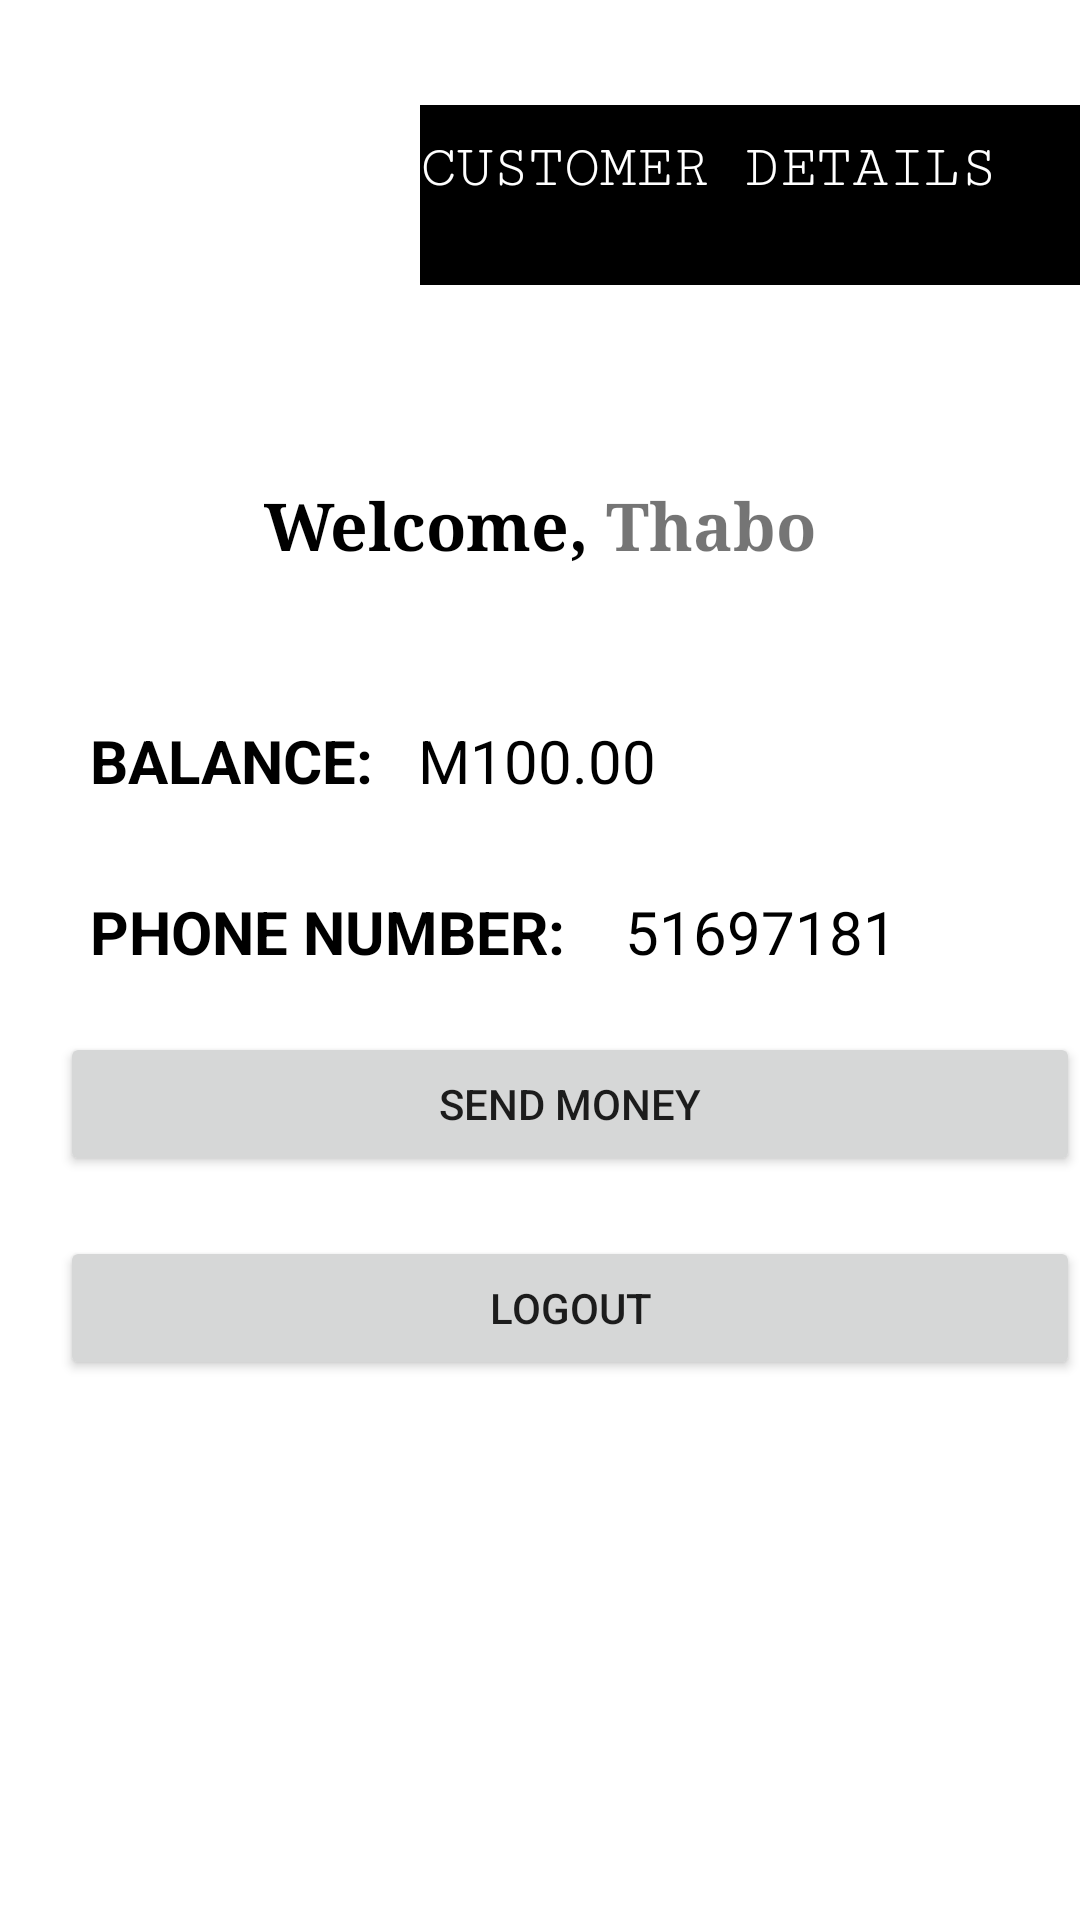

Produce the Android XML layout that renders to this screen, including the resource entries it uses.
<!-- AndroidManifest.xml: application theme Theme.MPESA -->
<!-- res/layout/activity_profile.xml -->
<?xml version="1.0" encoding="utf-8"?>
<ScrollView xmlns:android="http://schemas.android.com/apk/res/android"
    xmlns:app="http://schemas.android.com/apk/res-auto"
    xmlns:tools="http://schemas.android.com/tools"
    android:layout_width="match_parent"
    android:layout_height="match_parent"
    tools:context=".profile">

    <LinearLayout
        android:layout_width="match_parent"
        android:orientation="vertical"
        android:layout_height="wrap_content">
        <LinearLayout
            android:layout_width="match_parent"

            android:orientation="horizontal"
            android:layout_height="wrap_content">

            <ImageView
                android:layout_width="140dp"
                android:layout_marginTop="10dp"
                android:layout_marginStart="10dp"
                android:padding="0dp"
                android:layout_marginLeft="0dp"
                android:layout_marginEnd="10dp"
                android:layout_marginRight="0dp"
                android:src="@drawable/mpesalogo"
                android:layout_height="105dp">

            </ImageView>
            <TextView
                android:layout_width="match_parent"
                android:text="CUSTOMER DETAILS"
                android:textSize="20dp"
                android:paddingStart="10dp"
                android:paddingLeft="0dp"
                android:layout_marginEnd="10dp"
                android:layout_marginRight="0dp"
                android:paddingTop="10dp"
                android:background="@color/black"
                android:layout_marginTop="35dp"
                android:fontFamily="serif-monospace"
                android:textColor="@color/white"
                android:layout_height="60dp">

            </TextView>


        </LinearLayout>

        <LinearLayout
            android:layout_marginTop="45dp"
            android:layout_width="match_parent"
            android:layout_height="wrap_content"
            android:orientation="horizontal"
            android:gravity="center">

            <TextView
                android:layout_width="wrap_content"
                android:textColor="@color/black"
                android:textSize="22sp"
                android:fontFamily="serif"
                android:text="Welcome, "
                android:textStyle="bold"

                android:layout_height="wrap_content">

            </TextView>

            <TextView
                android:layout_width="wrap_content"
                android:text="Thabo"
                android:textSize="22sp"
                android:fontFamily="serif"
                android:textStyle="bold"
                android:id="@+id/name"
                android:layout_height="wrap_content">

            </TextView>
        </LinearLayout>


        <LinearLayout
            android:layout_width="match_parent"
            android:orientation="vertical"
            android:layout_marginTop="50dp"
            android:layout_height="wrap_content">



            <LinearLayout
                android:layout_width="match_parent"
                android:layout_height="wrap_content"
                android:orientation="horizontal"
                android:layout_marginRight="30dp"
                android:layout_marginLeft="30dp">

                <TextView
                    android:layout_width="wrap_content"
                    android:text="BALANCE:"
                    android:textColor="@color/black"
                    android:textSize="20dp"
                    android:textStyle="bold"
                    android:id="@+id/balance"
                    android:layout_height="wrap_content">

                </TextView>
                <TextView
                    android:layout_width="wrap_content"

                    android:text="M100.00"
                    android:textColor="@color/black"
                    android:textSize="20dp"
                    android:layout_marginLeft="15dp"
                    android:id="@+id/balanciaga"
                    android:layout_height="wrap_content">

                </TextView>
            </LinearLayout>

            <LinearLayout
                android:layout_width="match_parent"
                android:layout_height="wrap_content"
                android:orientation="horizontal"
                android:layout_marginLeft="30dp"
                android:layout_marginRight="30dp"
                android:layout_marginTop="30dp">
                <TextView
                    android:layout_width="wrap_content"
                    android:textColor="@color/black"
                    android:textSize="20dp"
                    android:text="PHONE NUMBER: "
                    android:textStyle="bold"

                    android:id="@+id/fono"
                    android:layout_height="wrap_content">
                </TextView>

                <TextView
                    android:layout_width="wrap_content"
                    android:textColor="@color/black"
                    android:textSize="20dp"
                    android:text="51697181"
                    android:layout_marginLeft="15dp"
                    android:id="@+id/phone"
                    android:layout_height="wrap_content">

                </TextView>

            </LinearLayout>
            <Button
                android:layout_width="match_parent"
                android:layout_marginEnd="20dp"
                android:layout_marginRight="0dp"
                android:layout_marginStart="20dp"
                android:text="Send Money"
                android:id="@+id/detail2"
                android:layout_marginTop="20dp"
                android:layout_height="wrap_content">

            </Button>

            <Button
                android:layout_width="match_parent"
                android:layout_marginEnd="20dp"
                android:layout_marginRight="0dp"
                android:layout_marginStart="20dp"
                android:text="Logout"
                android:id="@+id/logout"
                android:layout_marginTop="20dp"
                android:layout_height="wrap_content">

            </Button>

        </LinearLayout>

    </LinearLayout>



</ScrollView>
<!-- resources referenced by this layout -->
<resources>
  <style name="Theme.MPESA" parent="Theme.MaterialComponents.DayNight.DarkActionBar">
          
          <item name="colorPrimary">@color/purple_500</item>
          <item name="colorPrimaryVariant">@color/purple_700</item>
          <item name="colorOnPrimary">@color/white</item>
          
          <item name="colorSecondary">@color/teal_200</item>
          <item name="colorSecondaryVariant">@color/teal_700</item>
          <item name="colorOnSecondary">@color/black</item>
          
          <item name="android:statusBarColor" tools:targetApi="l">?attr/colorPrimaryVariant</item>
          
      </style>
  <!-- not gathered from this repository: default colours our renderer supplied (Android Studio template values) -->
  <color name="purple_500">#FF6200EE</color>
  <color name="purple_700">#FF3700B3</color>
  <color name="teal_200">#FF03DAC5</color>
  <color name="teal_700">#FF018786</color>
  <color name="black">#FF000000</color>
  <color name="white">#FFFFFFFF</color>
</resources>
